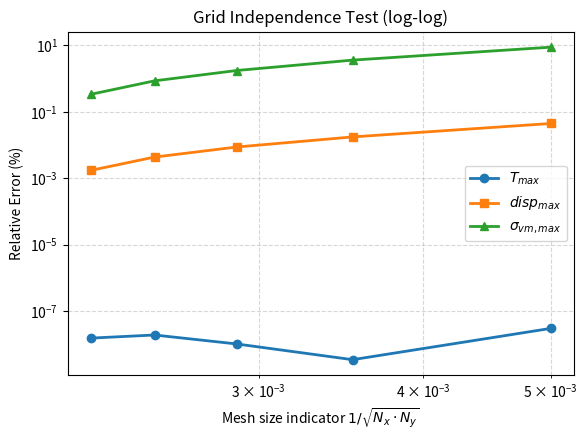

The matplotlib source for this figure:
# -*- coding: utf-8 -*-
"""
Created on Wed Jun  4 14:40:40 2025

@author: ASUS
"""

import matplotlib.pyplot as plt
import numpy as np

Nx = np.array([100, 200, 300, 400, 500])
Ny = np.array([400, 400, 400, 400, 400])
err_T = np.array([3.00e-08, 3.43e-09, 1.02e-08, 1.90e-08, 1.53e-08])
err_D = np.array([0.044614262, 0.017568113, 0.008727451, 0.004338231, 0.001723997])
err_VM = np.array([8.868971042, 3.615274359, 1.75862114, 0.858331232, 0.337056938])

h = 1.0 / np.sqrt(Nx * Ny)

plt.figure(figsize=(6, 4.5))
plt.loglog(h, err_T, '-o', label="$T_{max}$", lw=2)
plt.loglog(h, err_D, '-s', label="$disp_{max}$", lw=2)
plt.loglog(h, err_VM, '-^', label="$\\sigma_{vm,max}$", lw=2)

plt.xlabel("Mesh size indicator $1/\\sqrt{N_x \\cdot N_y}$")
plt.ylabel("Relative Error (%)")
plt.title("Grid Independence Test (log-log)")
plt.grid(True, which='both', ls='--', alpha=0.5)
plt.legend()
plt.tight_layout()
plt.savefig("grid_convergence_hsqrtNxNy.png", dpi=300)
plt.show()
